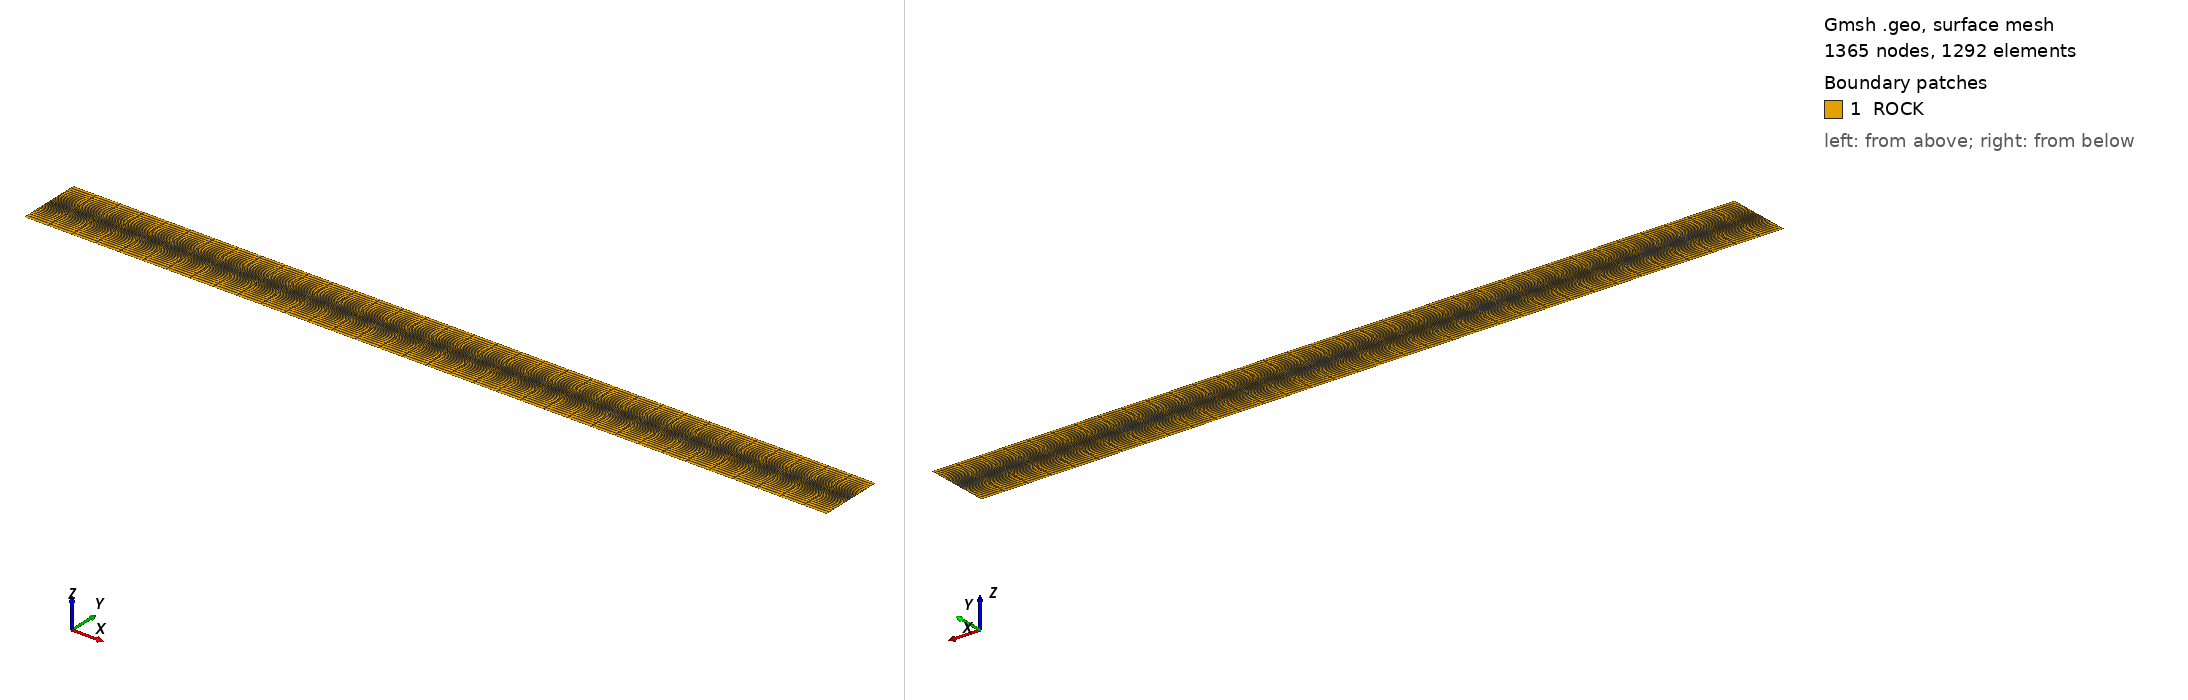

Gmsh geometry script, surface-meshed: 1365 nodes, 1292 surface elements. Boundary patches (legend numbers): 1 ROCK. Left view from above one corner, right view from below the opposite corner. Legend entries are the model's physical surfaces. The drawing asked Gmsh for element sizes between 1% and 20% of the model's largest extent; the script's own settings can give other sizes.

=== geo2d.geo (drawn) ===
// Structured quad mesh with ONE fracture group
// ------------------------------------------------
// Visualization
Geometry.PointNumbers = 1;
Geometry.LineNumbers = 1;
Geometry.SurfaceNumbers = 1;
Geometry.VolumeNumbers = 1;

Geometry.Color.Points = Red;
Geometry.Color.Lines = Blue;
Geometry.Color.Surfaces = Green;
Geometry.Color.Volumes = Gold;

General.Color.Text = Black;

// ----------------------------
// Parameters
cube_width  = 12.6;
cube_height = 1.;
frac =  0.5;
lc = 1;

// ----------------------------
// Corner and split points
Point(1) = {0.1,          0.,           0., lc};
Point(2) = {cube_width,   0.,           0., lc};
Point(3) = {cube_width,   cube_height,  0., lc};
Point(4) = {cube_width,   frac,         0., lc};
Point(5) = {0.1,          cube_height,  0., lc};
Point(6) = {0.1,          frac,         0., lc};
//+
Line(1) = {1, 2};
Line(2) = {2, 4};
Line(3) = {4, 3};
Line(4) = {6, 4};
Line(5) = {1, 6};
Line(6) = {6, 5};
Line(7) = {5, 3};
//+
Curve Loop(1) = {-5, -4, 2, 1};
Plane Surface(1) = {1};
//+
Curve Loop(2) = {-6, -7, 3, 4};
Plane Surface(2) = {2};
//+
nx = 35;
ny = 20;
pfac_b = 0.9;
pfac_t = 1.1;
bfac = 4.2;
Transfinite Curve {1, 4} = nx Using Progression 1;
Transfinite Curve {2, 5} = ny Using Progression pfac_b;
Transfinite Surface {1} = {1, 2, 4, 6};
//+
Transfinite Curve {4, 7} = nx Using Progression 1;
Transfinite Curve {3, 6} = ny Using Progression pfac_t;
Transfinite Surface {2} = {6, 4, 3, 5};
//+
Recombine Surface{1, 2};
Mesh.RecombineAll = 1;
Physical Surface("ROCK", 201) = {1, 2};
Physical Curve("FRACTURE", 101) = {4};

Mesh 2;
Coherence Mesh;
